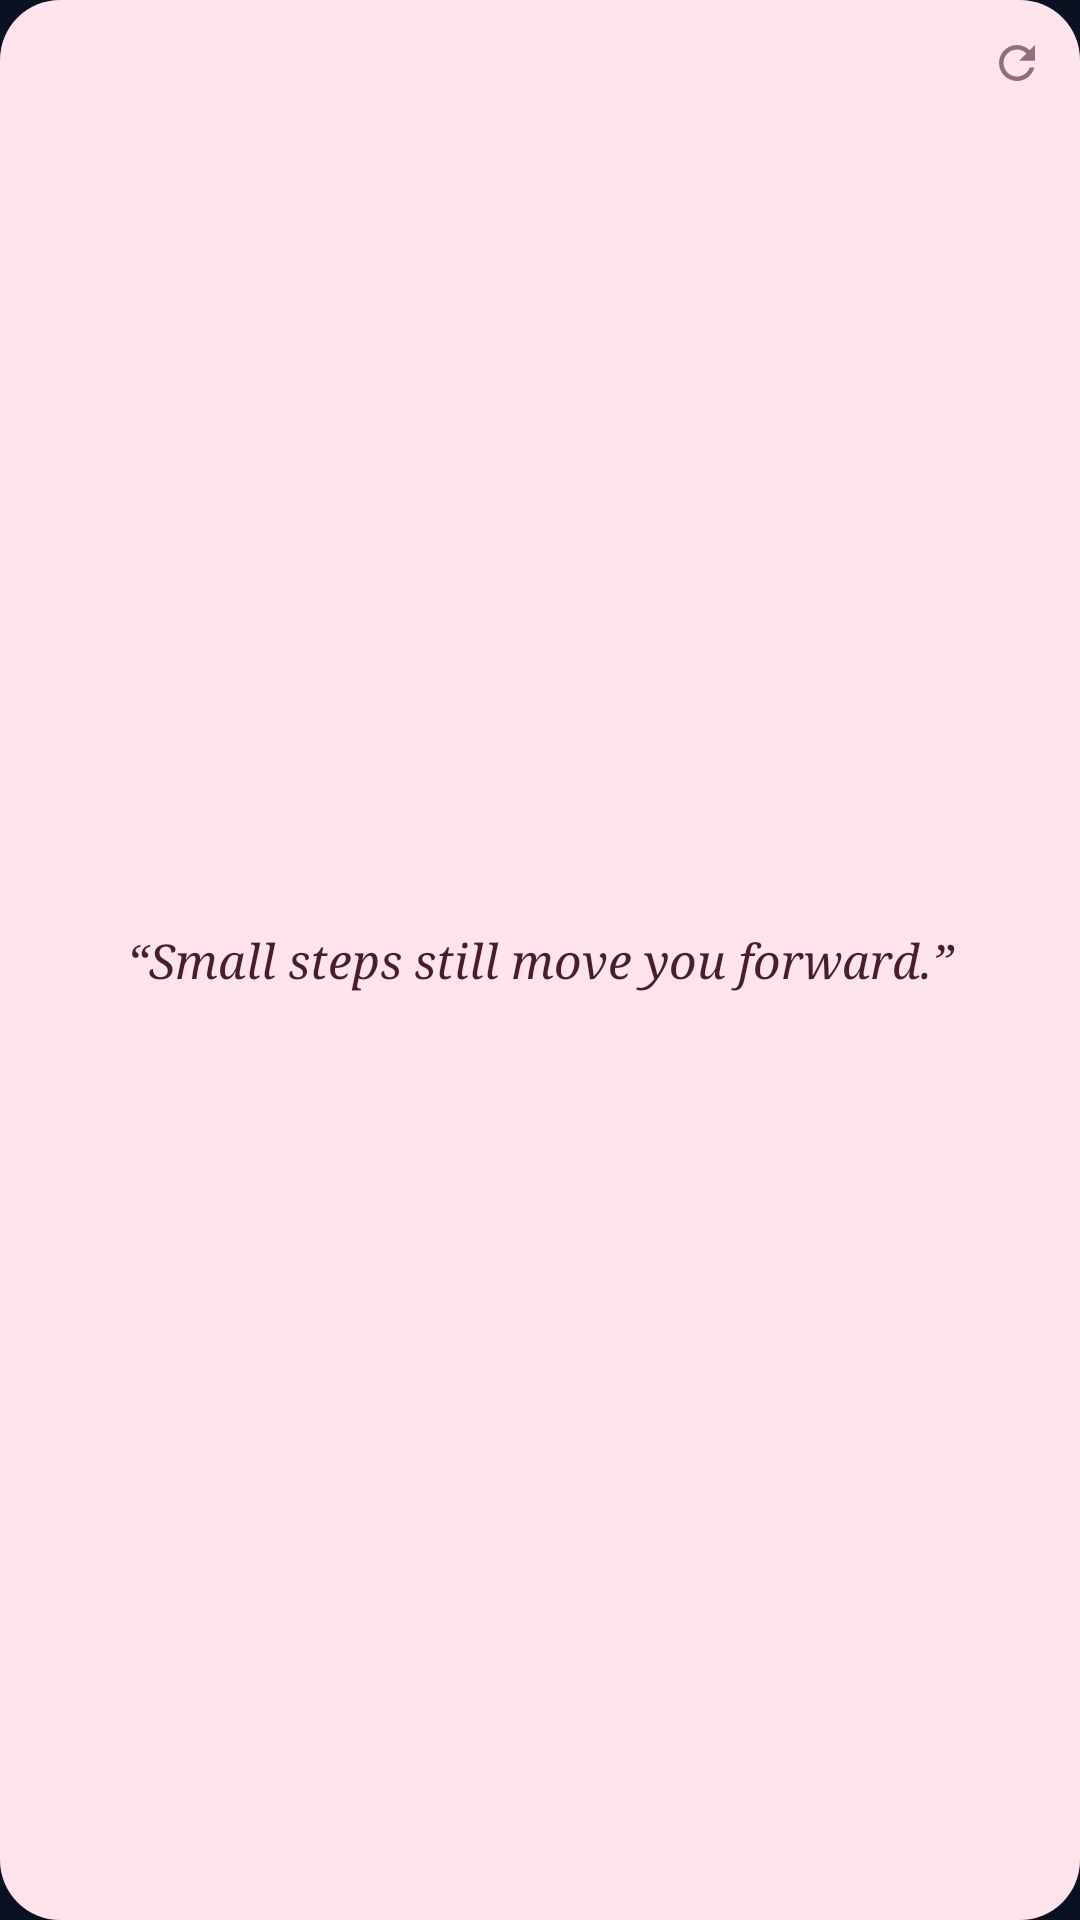

Here is an Android app screen rendered from its layout file. Give the layout XML and the strings, colors and styles it references.
<!-- AndroidManifest.xml: application theme AppTheme -->
<!-- res/layout/widget_quote_preview.xml -->
<?xml version="1.0" encoding="utf-8"?>
<FrameLayout xmlns:android="http://schemas.android.com/apk/res/android"
    android:layout_width="match_parent"
    android:layout_height="match_parent"
    android:background="@drawable/preview_card_sakura">

    <LinearLayout
        android:layout_width="match_parent"
        android:layout_height="match_parent"
        android:gravity="center"
        android:orientation="vertical"
        android:paddingHorizontal="26dp"
        android:paddingVertical="14dp">

        <TextView
            android:layout_width="match_parent"
            android:layout_height="wrap_content"
            android:fontFamily="serif"
            android:gravity="center"
            android:lineSpacingMultiplier="1.1"
            android:text="“Small steps still move you forward.”"
            android:textColor="#4A1D2E"
            android:textSize="16sp"
            android:textStyle="italic" />
    </LinearLayout>

    <ImageView
        android:layout_width="34dp"
        android:layout_height="34dp"
        android:layout_gravity="top|end"
        android:layout_margin="4dp"
        android:importantForAccessibility="no"
        android:padding="8dp"
        android:alpha="0.6"
        android:src="@drawable/ic_refresh"
        android:tint="#4A1D2E" />
</FrameLayout>
<!-- resources referenced by this layout -->
<resources>
  <!-- drawable ic_refresh (drawable) -->
  <?xml version="1.0" encoding="utf-8"?>
  <vector xmlns:android="http://schemas.android.com/apk/res/android"
      android:width="24dp"
      android:height="24dp"
      android:viewportWidth="24"
      android:viewportHeight="24">
      <path
          android:fillColor="#FFFFFFFF"
          android:pathData="M17.65,6.35C16.2,4.9 14.21,4 12,4c-4.42,0 -7.99,3.58 -7.99,8s3.57,8 7.99,8c3.73,0 6.84,-2.55 7.73,-6h-2.08c-0.82,2.33 -3.04,4 -5.65,4 -3.31,0 -6,-2.69 -6,-6s2.69,-6 6,-6c1.66,0 3.14,0.69 4.22,1.78L13,11h7V4l-2.35,2.35z" />
  </vector>
  <!-- drawable preview_card_sakura (drawable) -->
  <?xml version="1.0" encoding="utf-8"?>
  <shape xmlns:android="http://schemas.android.com/apk/res/android"
      android:shape="rectangle">
      <solid android:color="#FFE4EC" />
      <corners android:radius="20dp" />
  </shape>
  <style name="AppTheme" parent="android:Theme.DeviceDefault.NoActionBar">
          <item name="android:windowBackground">@color/bg</item>
          <item name="android:statusBarColor">@color/bg</item>
          <item name="android:navigationBarColor">@color/bg</item>
          <item name="android:colorAccent">@color/accent</item>
      </style>
  <color name="bg">#0A1120</color>
  <color name="accent">#FF6A2B</color>
</resources>
